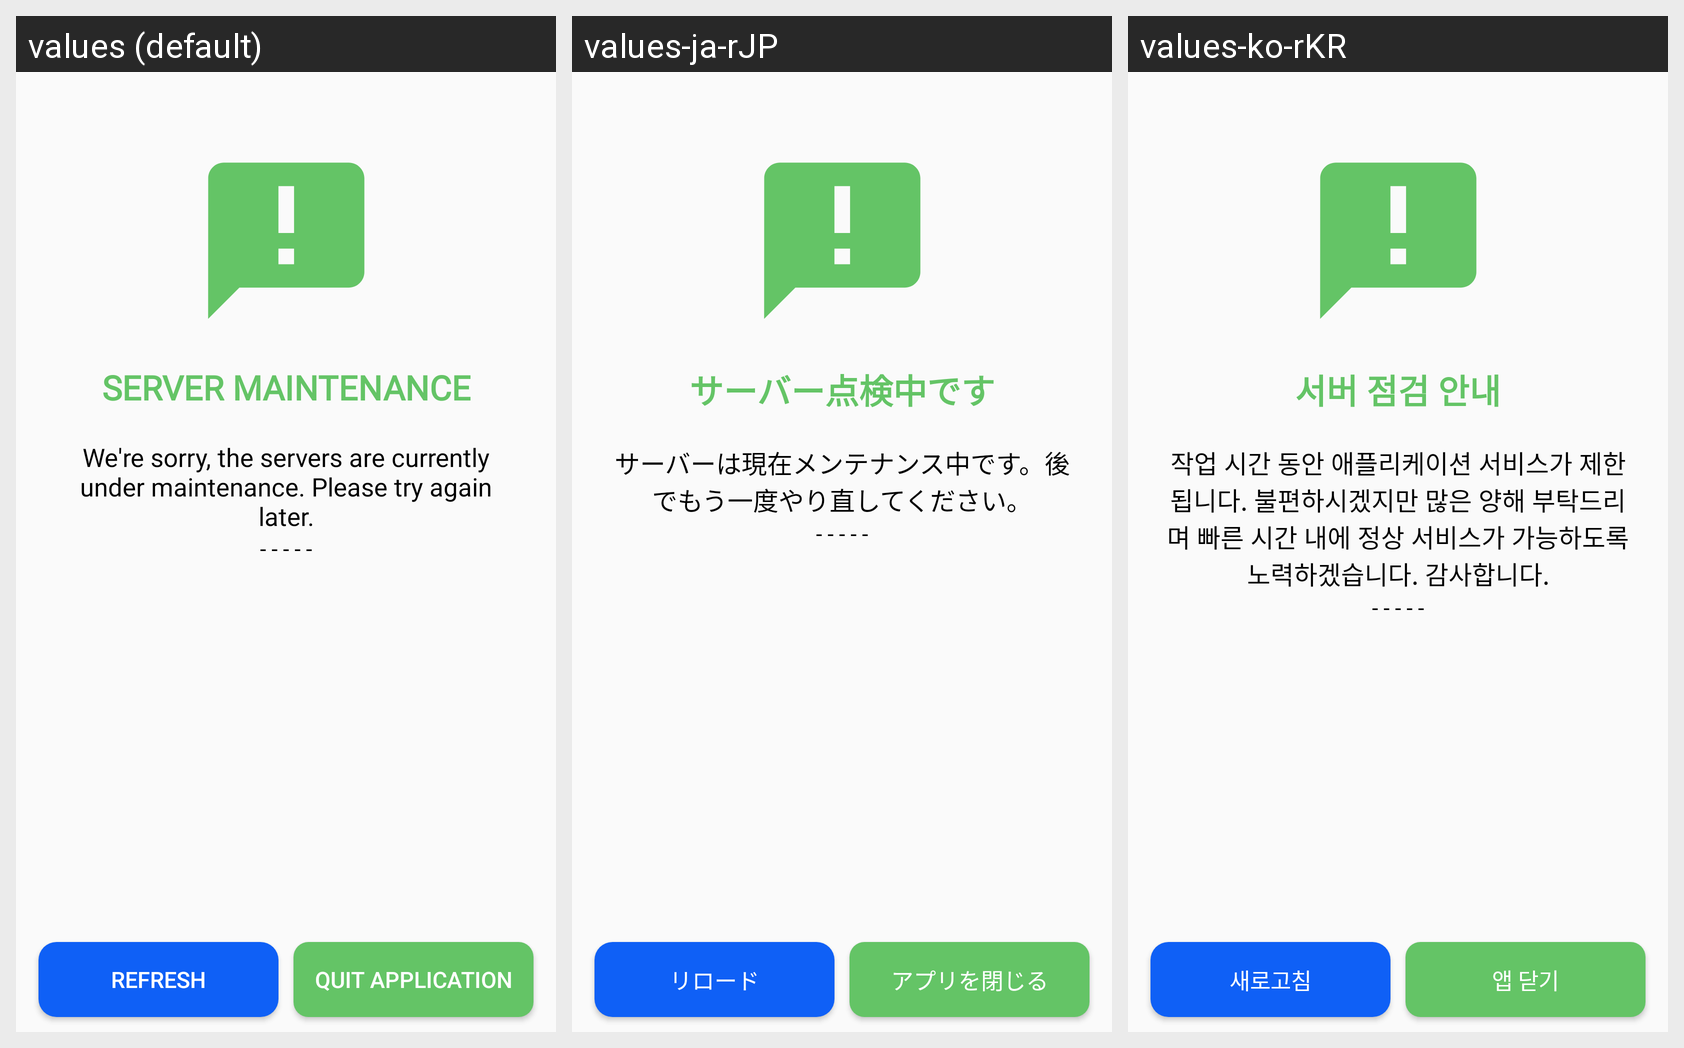

Locale-by-locale string values for the Android screen shown in this grid:
Android screen res/layout/activity_server_maintenance.xml rendered under 3 locales, left to right: values (default), values-ja-rJP, values-ko-rKR. Device: Nexus 5 (rendered at 1080×1920; each locale shown at half size, 540×960, under a caption strip naming it); theme AppTheme.
Strings drawn on this screen, with the default value and each locale's value (text and hints the layout hard-codes, and strings that could not be matched under every locale, appear in the picture but are not listed):

serverMaintenanceTitle
  values: SERVER MAINTENANCE
  values-ja-rJP: サーバー点検中です
  values-ko-rKR: 서버 점검 안내

serverMaintenanceDesc
  values: We're sorry, the servers are currently under maintenance. Please try again later.
  values-ja-rJP: サーバーは現在メンテナンス中です。後でもう一度やり直してください。
  values-ko-rKR: 작업 시간 동안 애플리케이션 서비스가 제한 됩니다. 불편하시겠지만 많은 양해 부탁드리며 빠른 시간 내에 정상 서비스가 가능하도록 노력하겠습니다. 감사합니다.

serverMaintenanceRefresh
  values: Refresh
  values-ja-rJP: リロード
  values-ko-rKR: 새로고침

serverMaintenanceQuit
  values: Quit Application
  values-ja-rJP: アプリを閉じる
  values-ko-rKR: 앱 닫기
